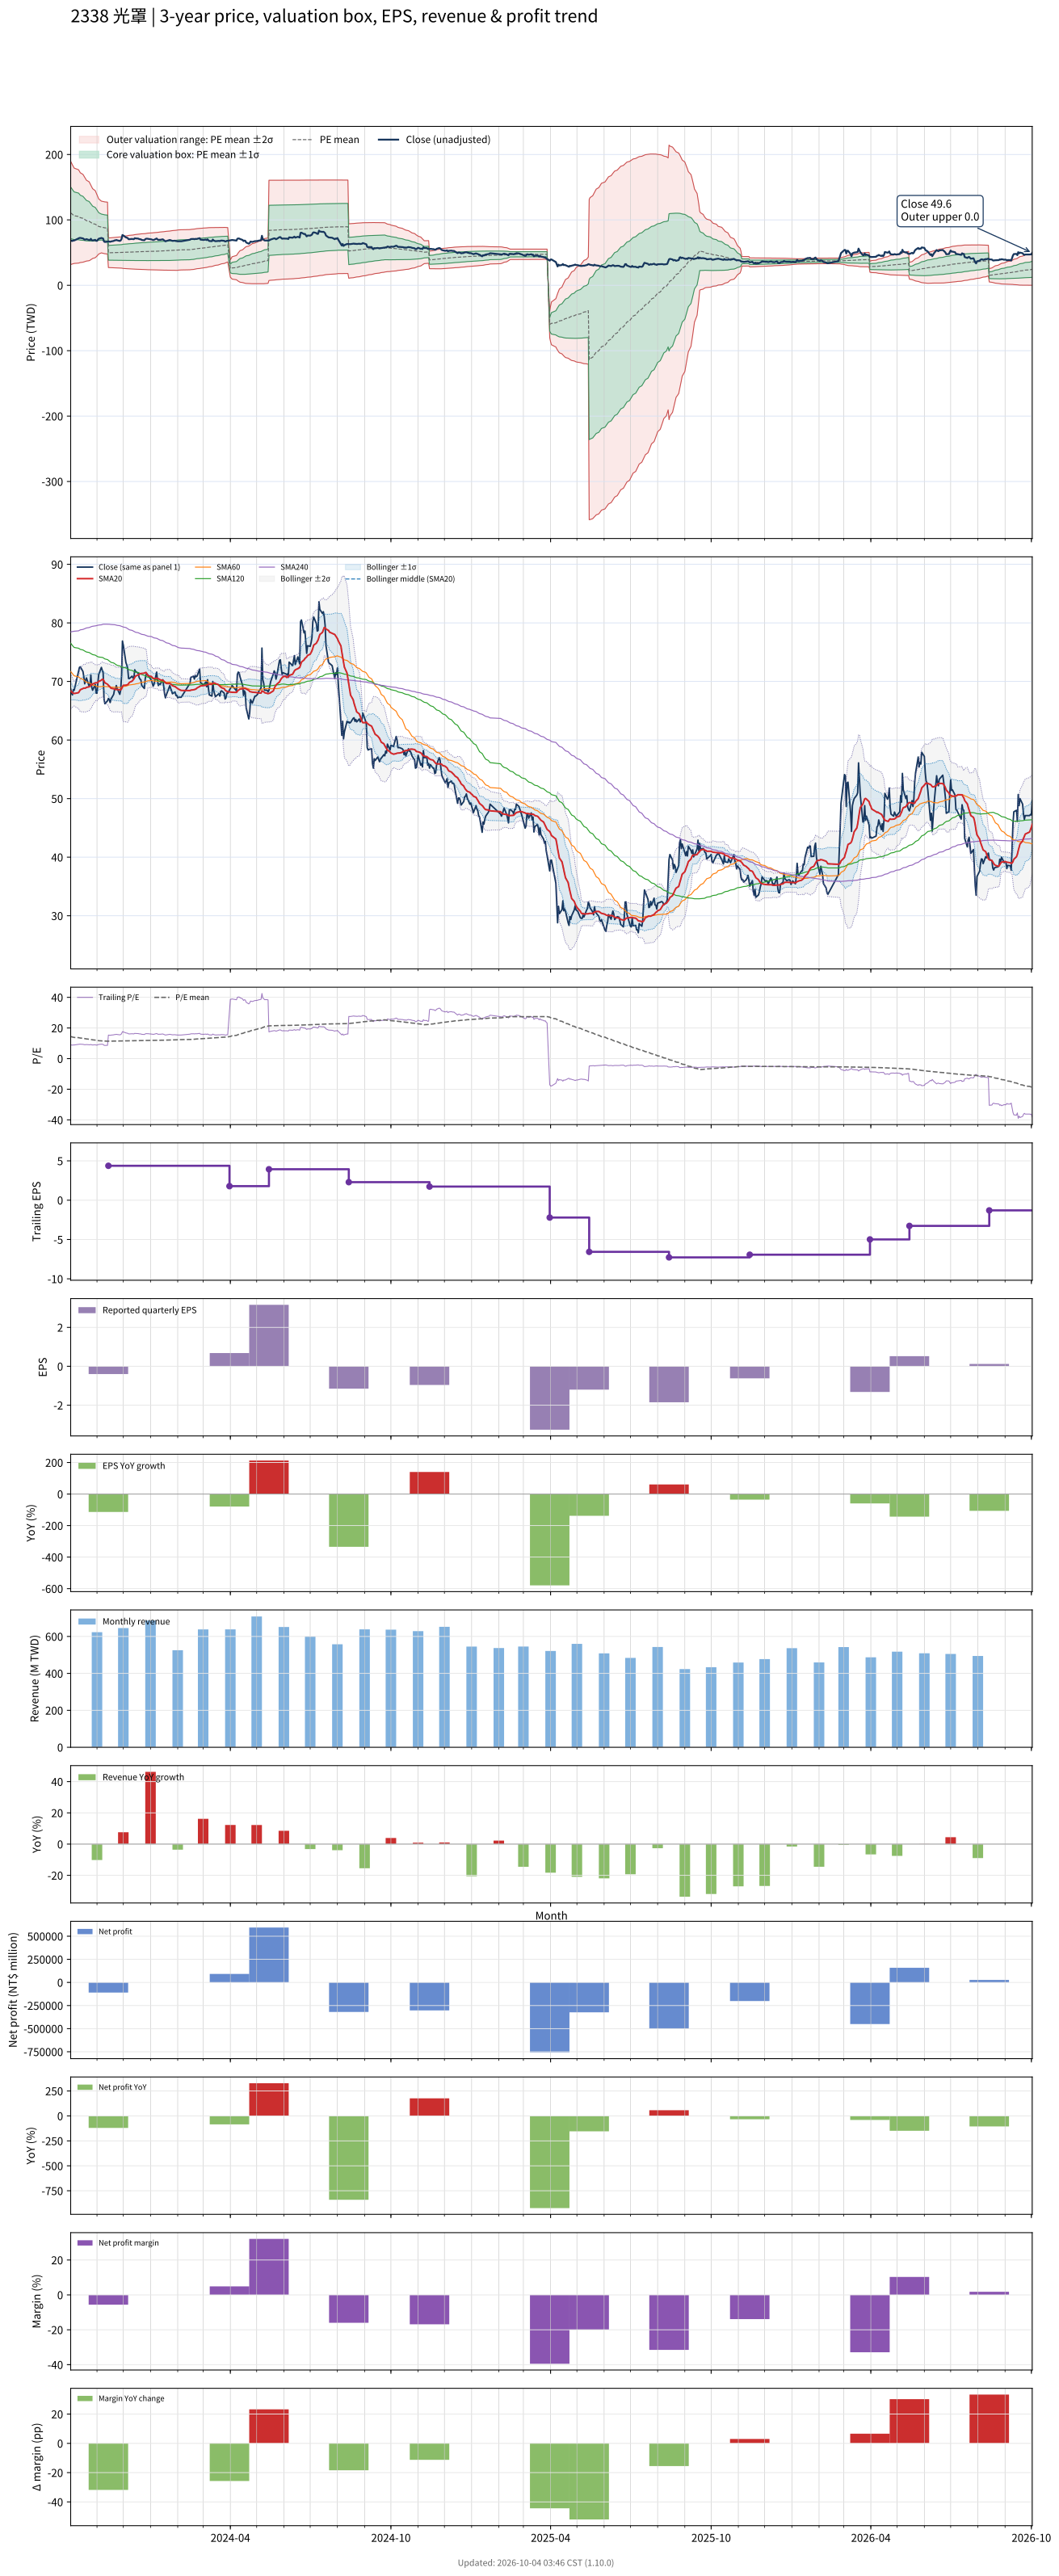

Source data for this figure (header and first rows):
# chart-version: skill-stock-dynamic-val…
date, close, available_date, period_end, eps, ttm_eps, pe, pe_mean, pe_std, price_m2, price_m1, price_mean, price_p1, price_p2, forward_eps, forward_pe, forward_pe_mean, forward_pe_std, forward_price_m2, forward_price_m1, forward_price_mean, forward_price_p1, forward_price_p2, sma20
2023-10-02, 68.7, 2023-08-14, 2023-06-30, 0.49, 7.7, 8.922, 14.38, 5.124, 31.79, 71.25, 110.7, 150.2, 189.6, , , , , , , , , , 68.38
2023-10-03, 68, 2023-08-14, 2023-06-30, 0.49, 7.7, 8.831, 14.23, 5.018, 32.27, 70.91, 109.5, 148.2, 186.8, , , , , , , , , , 68.26
2023-10-04, 67.7, 2023-08-14, 2023-06-30, 0.49, 7.7, 8.792, 14.08, 4.914, 32.73, 70.57, 108.4, 146.3, 184.1, , , , , , , , , , 68.08
2023-10-05, 68.6, 2023-08-14, 2023-06-30, 0.49, 7.7, 8.909, 13.94, 4.826, 33.04, 70.2, 107.4, 144.5, 181.7, , , , , , , , , , 68
2023-10-06, 68.5, 2023-08-14, 2023-06-30, 0.49, 7.7, 8.896, 13.81, 4.732, 33.43, 69.87, 106.3, 142.7, 179.2, , , , , , , , , , 67.94
2023-10-11, 71.8, 2023-08-14, 2023-06-30, 0.49, 7.7, 9.325, 13.67, 4.634, 33.93, 69.61, 105.3, 141, 176.6, , , , , , , , , , 68.09
2023-10-12, 72.4, 2023-08-14, 2023-06-30, 0.49, 7.7, 9.403, 13.55, 4.541, 34.38, 69.35, 104.3, 139.3, 174.3, , , , , , , , , , 68.36
2023-10-13, 72.5, 2023-08-14, 2023-06-30, 0.49, 7.7, 9.416, 13.43, 4.453, 34.81, 69.1, 103.4, 137.7, 172, , , , , , , , , , 68.59
2023-10-16, 71.7, 2023-08-14, 2023-06-30, 0.49, 7.7, 9.312, 13.3, 4.36, 35.29, 68.87, 102.4, 136, 169.6, , , , , , , , , , 68.78
2023-10-17, 70.8, 2023-08-14, 2023-06-30, 0.49, 7.7, 9.195, 13.18, 4.271, 35.75, 68.63, 101.5, 134.4, 167.3, , , , , , , , , , 68.88
2023-10-18, 69.6, 2023-08-14, 2023-06-30, 0.49, 7.7, 9.039, 13.06, 4.176, 36.27, 68.42, 100.6, 132.7, 164.9, , , , , , , , , , 68.85
2023-10-19, 70.2, 2023-08-14, 2023-06-30, 0.49, 7.7, 9.117, 12.95, 4.099, 36.59, 68.15, 99.71, 131.3, 162.8, , , , , , , , , , 68.88
2023-10-20, 70.6, 2023-08-14, 2023-06-30, 0.49, 7.7, 9.169, 12.84, 4.011, 37.06, 67.95, 98.83, 129.7, 160.6, , , , , , , , , , 69
2023-10-23, 69.2, 2023-08-14, 2023-06-30, 0.49, 7.7, 8.987, 12.72, 3.919, 37.59, 67.77, 97.95, 128.1, 158.3, , , , , , , , , , 69.08
2023-10-24, 69.3, 2023-08-14, 2023-06-30, 0.49, 7.7, 9, 12.6, 3.818, 38.25, 67.65, 97.05, 126.4, 155.8, , , , , , , , , , 69.17
2023-10-25, 71.1, 2023-08-14, 2023-06-30, 0.49, 7.7, 9.234, 12.48, 3.696, 39.22, 67.67, 96.13, 124.6, 153, , , , , , , , , , 69.36
2023-10-26, 69, 2023-08-14, 2023-06-30, 0.49, 7.7, 8.961, 12.37, 3.583, 40.06, 67.65, 95.24, 122.8, 150.4, , , , , , , , , , 69.45
2023-10-27, 68.5, 2023-08-14, 2023-06-30, 0.49, 7.7, 8.896, 12.25, 3.465, 40.99, 67.67, 94.34, 121, 147.7, , , , , , , , , , 69.56
2023-10-30, 69.5, 2023-08-14, 2023-06-30, 0.49, 7.7, 9.026, 12.13, 3.328, 42.18, 67.81, 93.44, 119.1, 144.7, , , , , , , , , , 69.75
2023-10-31, 68, 2023-08-14, 2023-06-30, 0.49, 7.7, 8.831, 12.02, 3.19, 43.41, 67.97, 92.53, 117.1, 141.7, , , , , , , , , , 69.78
2023-11-01, 68, 2023-08-14, 2023-06-30, 0.49, 7.7, 8.831, 11.9, 3.046, 44.73, 68.18, 91.64, 115.1, 138.5, , , , , , , , , , 69.75
2023-11-02, 69.8, 2023-08-14, 2023-06-30, 0.49, 7.7, 9.065, 11.79, 2.889, 46.27, 68.52, 90.76, 113, 135.2, , , , , , , , , , 69.84
2023-11-03, 71.2, 2023-08-14, 2023-06-30, 0.49, 7.7, 9.247, 11.68, 2.734, 47.82, 68.88, 89.93, 111, 132, , , , , , , , , , 70.02
2023-11-06, 72.4, 2023-08-14, 2023-06-30, 0.49, 7.7, 9.403, 11.57, 2.568, 49.57, 69.34, 89.11, 108.9, 128.7, , , , , , , , , , 70.2
2023-11-07, 71.9, 2023-08-14, 2023-06-30, 0.49, 7.7, 9.338, 11.54, 2.57, 49.27, 69.06, 88.85, 108.6, 128.4, , , , , , , , , , 70.38
2023-11-08, 71.5, 2023-08-14, 2023-06-30, 0.49, 7.7, 9.286, 11.5, 2.569, 48.99, 68.77, 88.56, 108.3, 128.1, , , , , , , , , , 70.36
2023-11-09, 67, 2023-08-14, 2023-06-30, 0.49, 7.7, 8.701, 11.46, 2.571, 48.61, 68.41, 88.22, 108, 127.8, , , , , , , , , , 70.09
2023-11-10, 66.2, 2023-08-14, 2023-06-30, 0.49, 7.7, 8.597, 11.41, 2.573, 48.24, 68.05, 87.86, 107.7, 127.5, , , , , , , , , , 69.78
2023-11-13, 66.7, 2023-08-14, 2023-06-30, 0.49, 7.7, 8.662, 11.37, 2.573, 47.89, 67.7, 87.51, 107.3, 127.1, , , , , , , , , , 69.53
2023-11-14, 67.1, 2023-11-14, 2023-09-30, -0.4, 4.37, 15.35, 11.37, 2.585, 27.11, 38.41, 49.71, 61, 72.3, , , , , , , , , , 69.34
2023-11-15, 66.9, 2023-11-14, 2023-09-30, -0.4, 4.37, 15.31, 11.38, 2.595, 27.06, 38.4, 49.74, 61.07, 72.41, , , , , , , , , , 69.2
2023-11-16, 66.4, 2023-11-14, 2023-09-30, -0.4, 4.37, 15.19, 11.39, 2.604, 27.01, 38.39, 49.77, 61.14, 72.52, , , , , , , , , , 69.02
2023-11-17, 67, 2023-11-14, 2023-09-30, -0.4, 4.37, 15.33, 11.4, 2.613, 26.96, 38.38, 49.8, 61.22, 72.64, , , , , , , , , , 68.83
2023-11-20, 67.8, 2023-11-14, 2023-09-30, -0.4, 4.37, 15.51, 11.41, 2.627, 26.88, 38.36, 49.84, 61.32, 72.8, , , , , , , , , , 68.77
2023-11-21, 68.6, 2023-11-14, 2023-09-30, -0.4, 4.37, 15.7, 11.41, 2.641, 26.8, 38.34, 49.88, 61.42, 72.96, , , , , , , , , , 68.73
2023-11-22, 68.7, 2023-11-14, 2023-09-30, -0.4, 4.37, 15.72, 11.43, 2.656, 26.72, 38.32, 49.93, 61.54, 73.15, , , , , , , , , , 68.61
2023-11-23, 69.3, 2023-11-14, 2023-09-30, -0.4, 4.37, 15.86, 11.44, 2.673, 26.62, 38.3, 49.99, 61.67, 73.35, , , , , , , , , , 68.62
2023-11-24, 68.8, 2023-11-14, 2023-09-30, -0.4, 4.37, 15.74, 11.45, 2.69, 26.53, 38.29, 50.04, 61.8, 73.56, , , , , , , , , , 68.64
2023-11-27, 67.8, 2023-11-14, 2023-09-30, -0.4, 4.37, 15.51, 11.46, 2.704, 26.46, 38.27, 50.09, 61.9, 73.72, , , , , , , , , , 68.56
2023-11-28, 68.5, 2023-11-14, 2023-09-30, -0.4, 4.37, 15.68, 11.47, 2.718, 26.38, 38.26, 50.14, 62.01, 73.89, , , , , , , , , , 68.58
2023-11-29, 71, 2023-11-14, 2023-09-30, -0.4, 4.37, 16.25, 11.49, 2.74, 26.25, 38.23, 50.2, 62.18, 74.15, , , , , , , , , , 68.73
2023-11-30, 76.9, 2023-11-14, 2023-09-30, -0.4, 4.37, 17.6, 11.51, 2.783, 25.99, 38.15, 50.32, 62.48, 74.64, , , , , , , , , , 69.08
2023-12-01, 76.2, 2023-11-14, 2023-09-30, -0.4, 4.37, 17.44, 11.54, 2.825, 25.74, 38.09, 50.44, 62.78, 75.13, , , , , , , , , , 69.33
2023-12-04, 73.2, 2023-11-14, 2023-09-30, -0.4, 4.37, 16.75, 11.56, 2.85, 25.6, 38.05, 50.51, 62.96, 75.42, , , , , , , , , , 69.38
2023-12-05, 72.8, 2023-11-14, 2023-09-30, -0.4, 4.37, 16.66, 11.58, 2.876, 25.45, 38.02, 50.59, 63.16, 75.73, , , , , , , , , , 69.42
2023-12-06, 72.2, 2023-11-14, 2023-09-30, -0.4, 4.37, 16.52, 11.59, 2.898, 25.33, 37.99, 50.66, 63.32, 75.99, , , , , , , , , , 69.45
2023-12-07, 70.5, 2023-11-14, 2023-09-30, -0.4, 4.37, 16.13, 11.61, 2.915, 25.24, 37.98, 50.72, 63.46, 76.2, , , , , , , , , , 69.63
2023-12-08, 70.5, 2023-11-14, 2023-09-30, -0.4, 4.37, 16.13, 11.62, 2.933, 25.15, 37.96, 50.78, 63.59, 76.41, , , , , , , , , , 69.84
2023-12-11, 70.9, 2023-11-14, 2023-09-30, -0.4, 4.37, 16.22, 11.63, 2.952, 25.04, 37.94, 50.84, 63.74, 76.64, , , , , , , , , , 70.06
2023-12-12, 70.6, 2023-11-14, 2023-09-30, -0.4, 4.37, 16.16, 11.65, 2.97, 24.95, 37.93, 50.9, 63.88, 76.86, , , , , , , , , , 70.23
2023-12-13, 70.5, 2023-11-14, 2023-09-30, -0.4, 4.37, 16.13, 11.66, 2.988, 24.86, 37.91, 50.97, 64.03, 77.09, , , , , , , , , , 70.41
2023-12-14, 72, 2023-11-14, 2023-09-30, -0.4, 4.37, 16.48, 11.68, 3.012, 24.73, 37.9, 51.06, 64.22, 77.38, , , , , , , , , , 70.69
2023-12-15, 71.7, 2023-11-14, 2023-09-30, -0.4, 4.37, 16.41, 11.7, 3.035, 24.62, 37.88, 51.14, 64.4, 77.67, , , , , , , , , , 70.92
2023-12-18, 71.4, 2023-11-14, 2023-09-30, -0.4, 4.37, 16.34, 11.72, 3.058, 24.5, 37.87, 51.23, 64.6, 77.97, , , , , , , , , , 71.11
2023-12-19, 70.7, 2023-11-14, 2023-09-30, -0.4, 4.37, 16.18, 11.74, 3.08, 24.41, 37.86, 51.32, 64.78, 78.24, , , , , , , , , , 71.21
2023-12-20, 70.4, 2023-11-14, 2023-09-30, -0.4, 4.37, 16.11, 11.76, 3.097, 24.32, 37.86, 51.39, 64.92, 78.45, , , , , , , , , , 71.3
2023-12-21, 70.3, 2023-11-14, 2023-09-30, -0.4, 4.37, 16.09, 11.77, 3.11, 24.26, 37.85, 51.44, 65.03, 78.61, , , , , , , , , , 71.34
2023-12-22, 69.3, 2023-11-14, 2023-09-30, -0.4, 4.37, 15.86, 11.78, 3.12, 24.2, 37.84, 51.48, 65.11, 78.75, , , , , , , , , , 71.37
2023-12-25, 68.8, 2023-11-14, 2023-09-30, -0.4, 4.37, 15.74, 11.79, 3.129, 24.16, 37.84, 51.51, 65.18, 78.85, , , , , , , , , , 71.42
... 670 more rows
